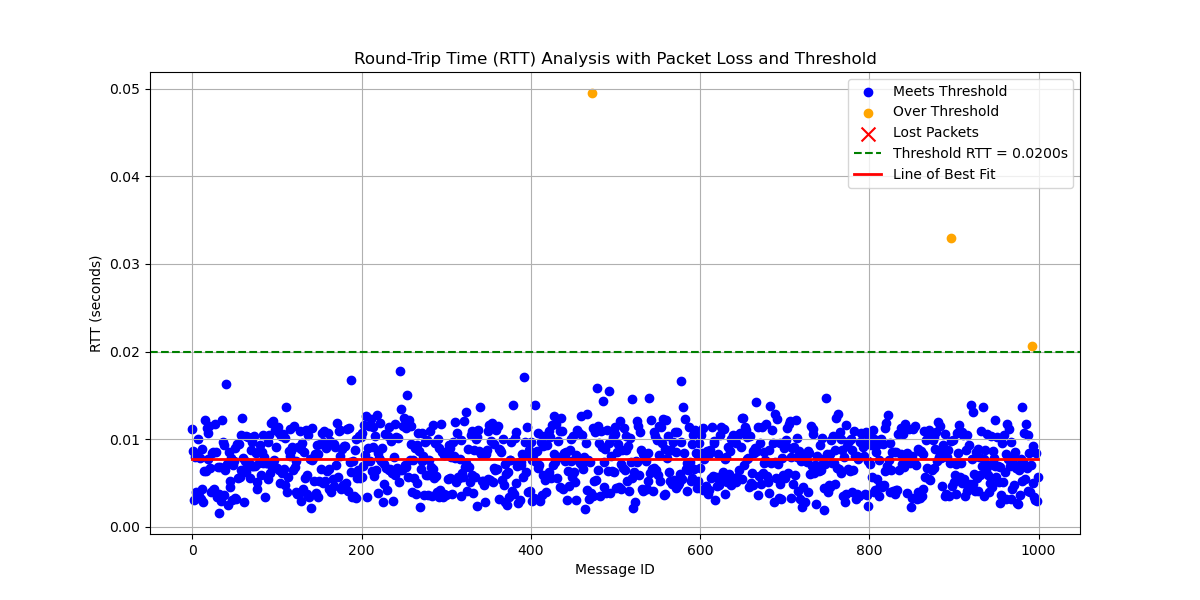

The data file committed next to this chart (first rows):
# System Information
# OS                       : Linux
# OS Version               : #40~22.04.3…
# Architecture             : x86_64
# Python Version           : 3.10.12
# Processor                : x86_64
# Node Name                : simple_stri…
# Start Time               : 2024-09-18 …
#
# Computed Statistics
# Total Packets Sent       : 1000
# Packets Received         : 1000
# Packets Lost             : 0
# Packet Loss Percentage   : 0.00%
# Average RTT              : 0.00770506 …
# Median RTT               : 0.00757872 …
# RTT Range                : 0.04791971 …
# Standard Deviation of RTT: 0.00329582 …
# Variance of RTT          : 0.00001086 …
# Packets Under Threshold  : 997
# Packets Over Threshold   : 3
# Threshold RTT            : 0.02 s
# Test Duration            : 0:04:09
#
# Run latency_plotter.py to compute stat…
#
message_id, send_time, receive_time, rtt, status
0, 6721, 6721, 0.01115, received
1, 6721, 6721, 0.008656, received
2, 6721, 6721, 0.003039, received
3, 6722, 6722, 0.007999, received
4, 6722, 6722, 0.003935, received
5, 6722, 6722, 0.008199, received
6, 6722, 6722, 0.003396, received
7, 6723, 6723, 0.01007, received
8, 6723, 6723, 0.003481, received
9, 6723, 6723, 0.007813, received
10, 6723, 6723, 0.003191, received
11, 6724, 6724, 0.008899, received
12, 6724, 6724, 0.004298, received
13, 6724, 6724, 0.002823, received
14, 6724, 6724, 0.006351, received
15, 6725, 6725, 0.01214, received
16, 6725, 6725, 0.006331, received
17, 6725, 6725, 0.01133, received
18, 6725, 6725, 0.007789, received
19, 6726, 6726, 0.01074, received
20, 6726, 6726, 0.01156, received
21, 6726, 6726, 0.006753, received
22, 6726, 6726, 0.003922, received
23, 6727, 6727, 0.008439, received
24, 6727, 6727, 0.004163, received
25, 6727, 6727, 0.008561, received
26, 6727, 6727, 0.004371, received
27, 6728, 6728, 0.0117, received
28, 6728, 6728, 0.008534, received
29, 6728, 6728, 0.003364, received
30, 6728, 6728, 0.006844, received
31, 6729, 6729, 0.003717, received
32, 6729, 6729, 0.001582, received
33, 6729, 6729, 0.006885, received
... 966 more rows
